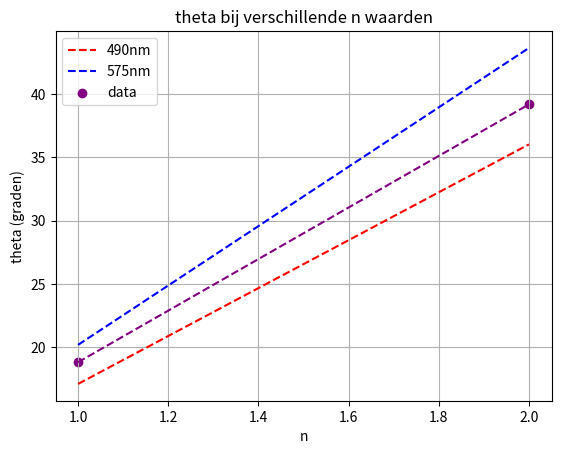

Reproduce this figure in Python.
import numpy as np 
import matplotlib.pyplot as plt
import scipy.optimize as opt
import os

# functions
def theta_out(d,n,lambda_i):
    theta = np.arcsin((n*lambda_i)/d)
    return np.rad2deg(theta)
def lambda_out(d,theta,n):
    theta_rad = np.deg2rad(theta)
    return (d*np.sin(theta_rad))/(n)
def theta_patroon(a,L):
    return np.rad2deg(np.arctan(a/L))

# variables vast
d = (1/600)/1000
n = np.array([1,2])
lambda_1 = 490e-9
lambda_2 = 575e-9
# vaste golflengte
theta_1 = theta_out(d,n,lambda_1)
theta_2 = theta_out(d,n,lambda_2)

# data
a = np.array([54.1e-2,129.4e-2])
L = 158.8e-2
theta_data = theta_patroon(a,L)
golf_lengte = lambda_out(d,theta_data,n)
print('golf lengte: ',golf_lengte)
print('gemiddelde:', np.mean(golf_lengte), '±', (golf_lengte[0]-np.mean(golf_lengte)))

# grafiek
plt.figure(0)
plt.plot(n,theta_1,color='red',label='490nm',linestyle='--')
plt.plot(n,theta_2,color='blue',label='575nm',linestyle='--')
plt.scatter(n,theta_data,color='purple',label='data')
plt.plot(n,theta_data,color='purple',linestyle='--')
plt.xlabel('n')
plt.ylabel('theta (graden)')
plt.title('theta bij verschillende n waarden')
plt.grid()
plt.legend()
plt.show()